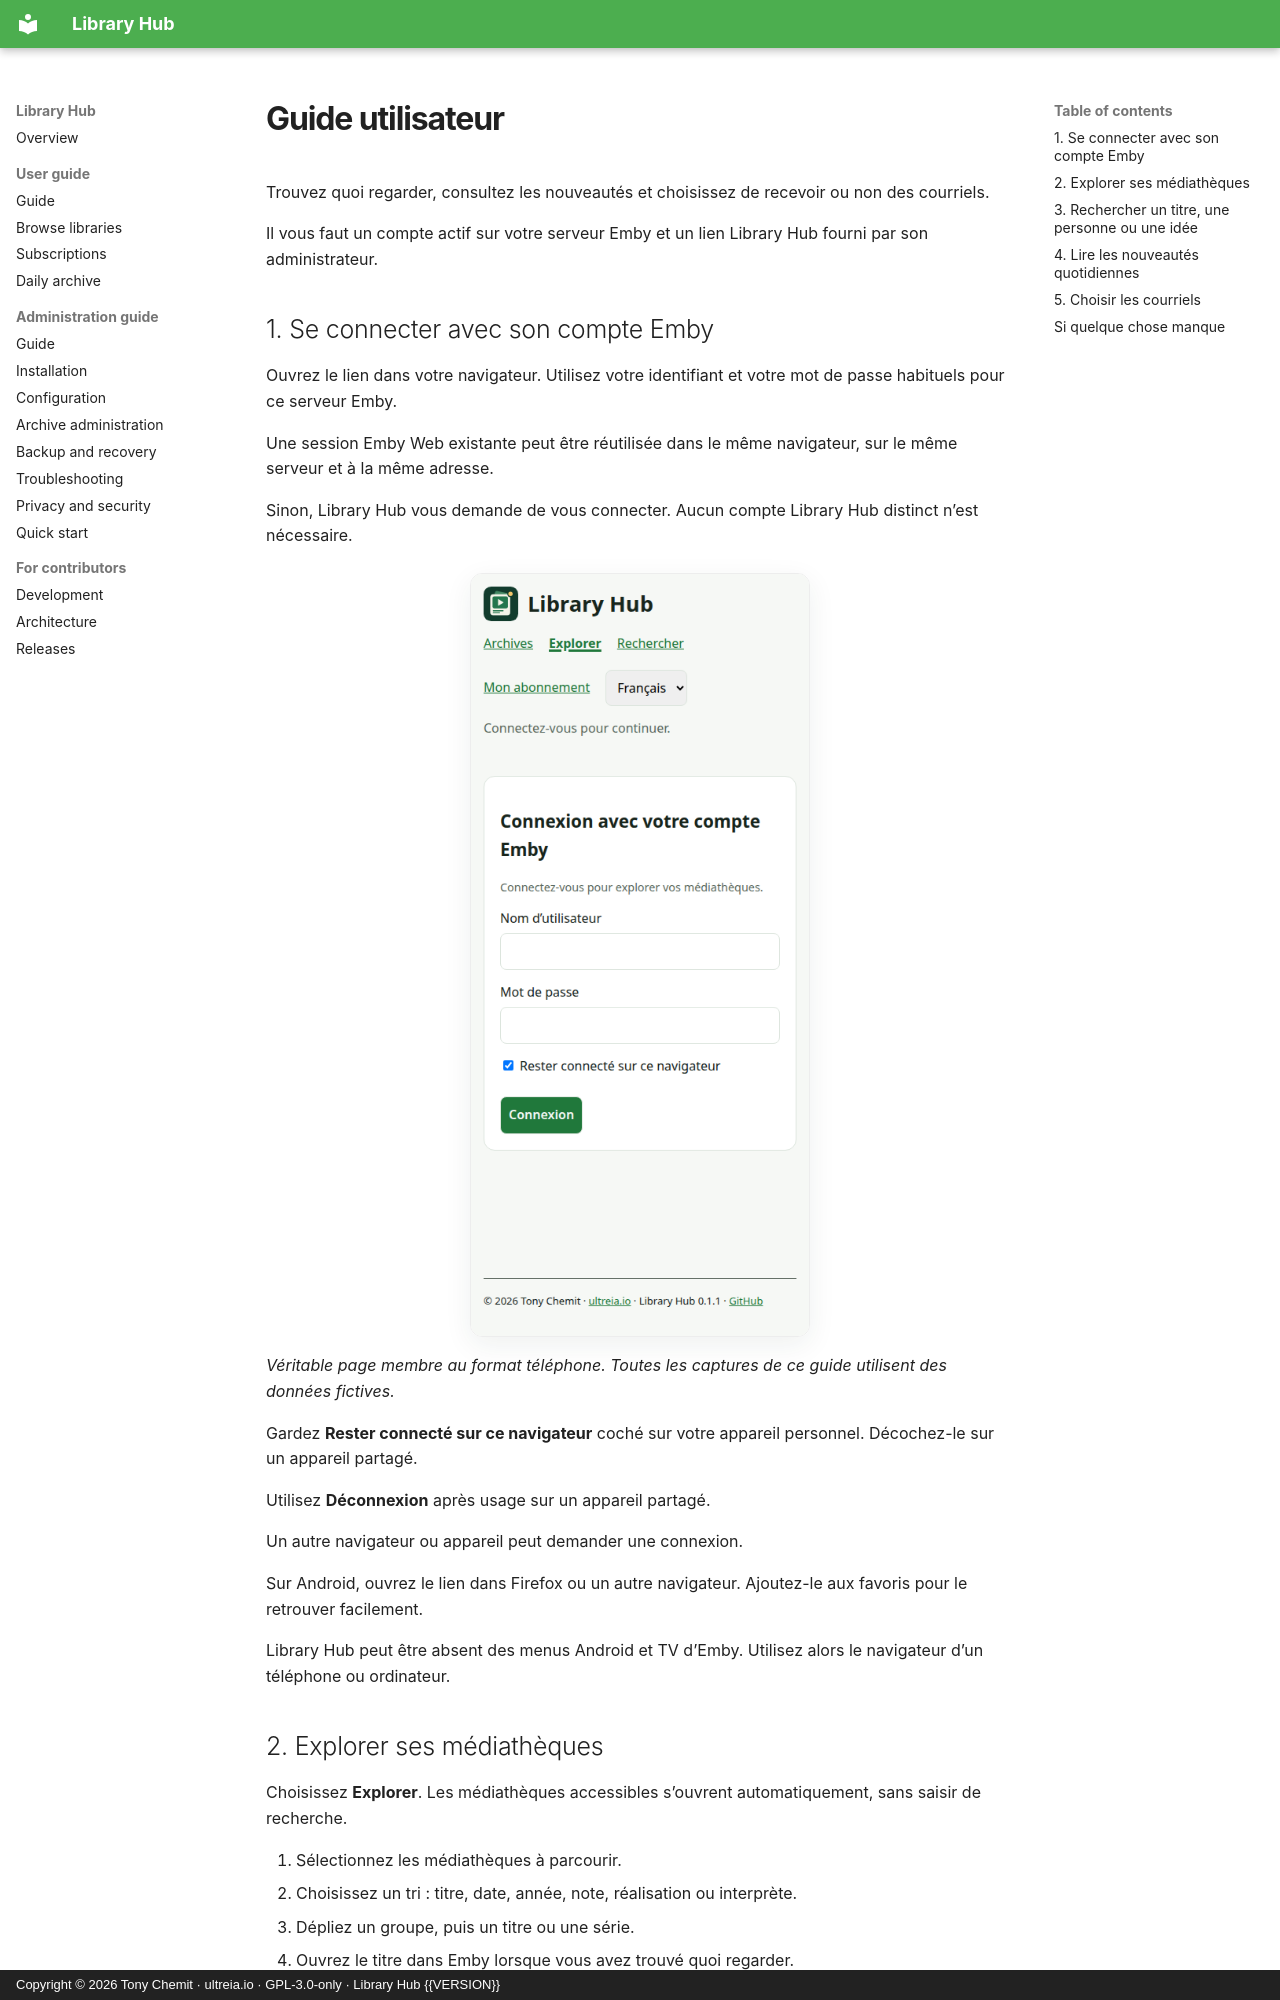

repository: ultreia-io/emby-library-hub · page: user-guide.fr/index.html · generator: mkdocs · copyright: Copyright © 2026 Tony Chemit · ultreia.io · GPL-3.0-only · Library Hub {{VERSION}}

# Guide utilisateur

Trouvez quoi regarder, consultez les nouveautés et choisissez de recevoir ou non des courriels.

Il vous faut un compte actif sur votre serveur Emby et un lien Library Hub fourni par son administrateur.

## 1. Se connecter avec son compte Emby

Ouvrez le lien dans votre navigateur. Utilisez votre identifiant et votre mot de passe habituels pour ce serveur Emby.

Une session Emby Web existante peut être réutilisée dans le même navigateur, sur le même serveur et à la même adresse.

Sinon, Library Hub vous demande de vous connecter. Aucun compte Library Hub distinct n’est nécessaire.

[![Connexion Library Hub au format téléphone.](assets/screenshots/user-login.fr.png)](assets/screenshots/user-login.fr.png){ .guide-shot .guide-phone }

*Véritable page membre au format téléphone. Toutes les captures de ce guide utilisent des données fictives.*

Gardez **Rester connecté sur ce navigateur** coché sur votre appareil personnel. Décochez-le sur un appareil partagé.

Utilisez **Déconnexion** après usage sur un appareil partagé.

Un autre navigateur ou appareil peut demander une connexion.

Sur Android, ouvrez le lien dans Firefox ou un autre navigateur. Ajoutez-le aux favoris pour le retrouver facilement.

Library Hub peut être absent des menus Android et TV d’Emby. Utilisez alors le navigateur d’un téléphone ou ordinateur.
